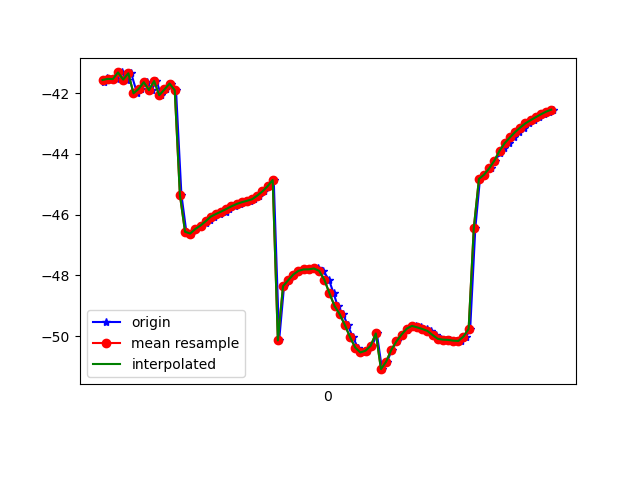

Source data for this figure (header and first rows):
1617667114267, 362750912572691, -41.643955, 13.373262, -12.58494
1617667114279, 362750931803461, -41.49, 13.12, -12.59
1617667114298, 362750951034231, -41.53, 13.66, -12.25
1617667114317, 362750970265001, -41.54, 13.33, -12.56
1617667114335, 362750989495771, -41.32, 13.4, -12.19
1617667114354, 362751008726541, -41.56, 13.37, -12.98
1617667114371, 362751027957311, -41.35, 13.24, -12.42
1617667114394, 362751047188081, -42.01, 14.44, -12.52
1617667114411, 362751066418851, -41.86, 14.28, -12.32
1617667114431, 362751085649621, -41.64, 14.37, -11.53
1617667114450, 362751104880391, -41.9, 14.36, -12.42
1617667114469, 362751124111161, -41.6, 14.37, -11.52
1617667114488, 362751143341931, -42.07, 14.63, -12.16
1617667114508, 362751162572701, -41.88, 14.51, -12.26
1617667114525, 362751181803471, -41.69, 14.76, -11.27
1617667114545, 362751201034241, -41.91, 14.7, -11.97
1617667114566, 362751220265011, -45.35, 12.77, -12.36
1617667114585, 362751239495781, -46.57, 15.22, -10.65
1617667114604, 362751258726551, -46.62, 15.13, -11.06
1617667114621, 362751277957321, -46.47, 15.15, -10.81
1617667114641, 362751297188091, -46.36, 15.22, -10.57
1617667114660, 362751316418861, -46.27, 15.24, -10.39
1617667114677, 362751335649631, -46.17, 15.23, -10.21
1617667114694, 362751354880401, -46.07, 15.23, -10.02
1617667114716, 362751374111171, -45.98, 15.24, -9.798
1617667114739, 362751393341941, -45.9, 15.21, -9.556
1617667114752, 362751412572711, -45.82, 15.11, -9.323
1617667114775, 362751431803481, -45.73, 14.89, -9.104
1617667114792, 362751451034251, -45.65, 14.6, -8.934
1617667114814, 362751470265021, -45.59, 14.26, -8.946
1617667114831, 362751489495791, -45.55, 13.86, -9.248
1617667114848, 362751508726561, -45.5, 13.27, -9.783
1617667114868, 362751527957331, -45.38, 12.43, -10.62
1617667114886, 362751547188101, -45.24, 11.42, -11.89
1617667114907, 362751566418871, -45.07, 10.41, -13.6
1617667114924, 362751585649641, -44.86, 9.44, -15.72
1617667114945, 362751604880411, -50.14, 10.18, -18.83
1617667114964, 362751624111181, -48.36, 7.508, -20.86
1617667114985, 362751643341951, -48.16, 6.53, -23.7
1617667115000, 362751662572721, -47.97, 5.426, -26.61
1617667115022, 362751681803491, -47.85, 4.159, -29.54
1617667115042, 362751701034261, -47.81, 2.819, -32.47
1617667115058, 362751720265031, -47.81, 1.542, -35.49
1617667115076, 362751739495801, -47.8, 0.3936, -38.46
1617667115095, 362751758726571, -47.78, -0.7735, -41.36
1617667115116, 362751777957341, -47.85, -1.931, -44.2
1617667115138, 362751797188111, -48.14, -2.973, -47.1
1617667115156, 362751816418881, -48.59, -3.673, -50.01
1617667115172, 362751835649651, -49.01, -4.089, -52.71
1617667115193, 362751854880421, -49.28, -4.526, -54.98
1617667115211, 362751874111191, -49.64, -5.042, -56.77
1617667115231, 362751893341961, -50.04, -5.644, -58
1617667115250, 362751912572731, -50.38, -6.149, -58.73
1617667115268, 362751931803501, -50.54, -6.493, -58.95
1617667115287, 362751951034271, -50.48, -6.709, -58.64
1617667115306, 362751970265041, -50.32, -6.813, -57.81
1617667115324, 362751989495811, -49.91, -4.174, -51.99
1617667115344, 362752008726581, -51.09, -6.431, -55.01
1617667115364, 362752027957351, -50.84, -5.854, -53.04
1617667115382, 362752047188121, -50.46, -5.136, -50.6
1617667115402, 362752066418891, -50.17, -4.257, -47.93
... 32 more rows
